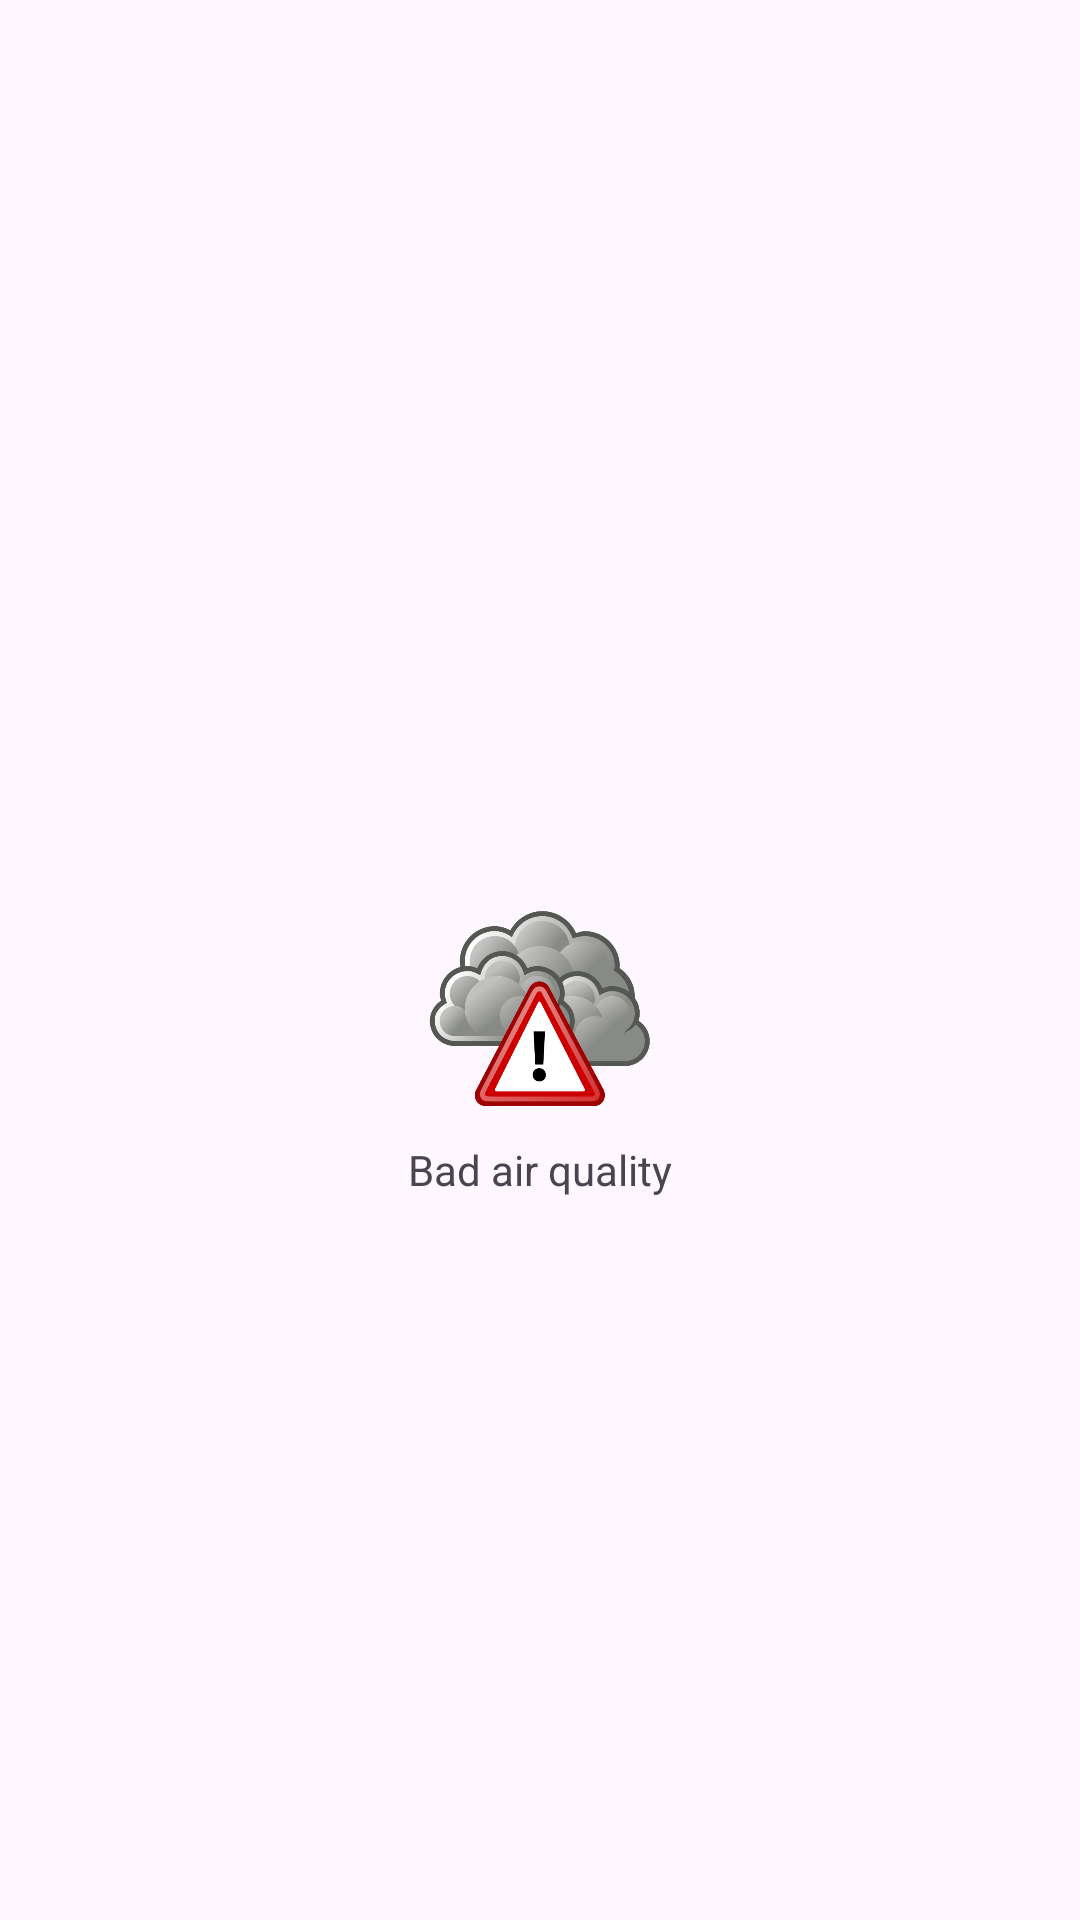

Android layout source for this screen:
<!-- AndroidManifest.xml: application theme Theme.ZodiacZen -->
<!-- res/layout/air_content.xml -->
<?xml version="1.0" encoding="utf-8"?>
<LinearLayout xmlns:android="http://schemas.android.com/apk/res/android"
    android:layout_width="match_parent"
    android:layout_height="match_parent"
    android:orientation="vertical"
    android:gravity="center"
    android:layout_gravity="center">

    <Space
        android:id="@+id/modifiedSpace"
        android:layout_width="match_parent"
        android:layout_height="60dp"/>

    <ImageView
        android:id="@+id/curentAirCode"
        android:layout_width="80dp"
        android:layout_height="80dp"
        android:src="@drawable/air_bad"
        android:scaleType="centerCrop"
        android:contentDescription="Current Air Quality"/>

    <TextView
        android:id="@+id/curentAirDescription"
        android:layout_width="wrap_content"
        android:layout_height="wrap_content"
        android:text="Bad air quality"
        android:textAlignment="center"/>

    <ListView
        android:id="@+id/listAirDetails"
        android:layout_width="match_parent"
        android:layout_height="wrap_content"/>

</LinearLayout>
<!-- resources referenced by this layout -->
<resources>
  <!-- drawable air_bad: png bitmap (drawable, 89528 bytes) -->
  <style name="Theme.ZodiacZen" parent="Base.Theme.ZodiacZen" />
  <style name="Base.Theme.ZodiacZen" parent="Theme.Material3.DayNight.NoActionBar">
          
          
      </style>
</resources>
